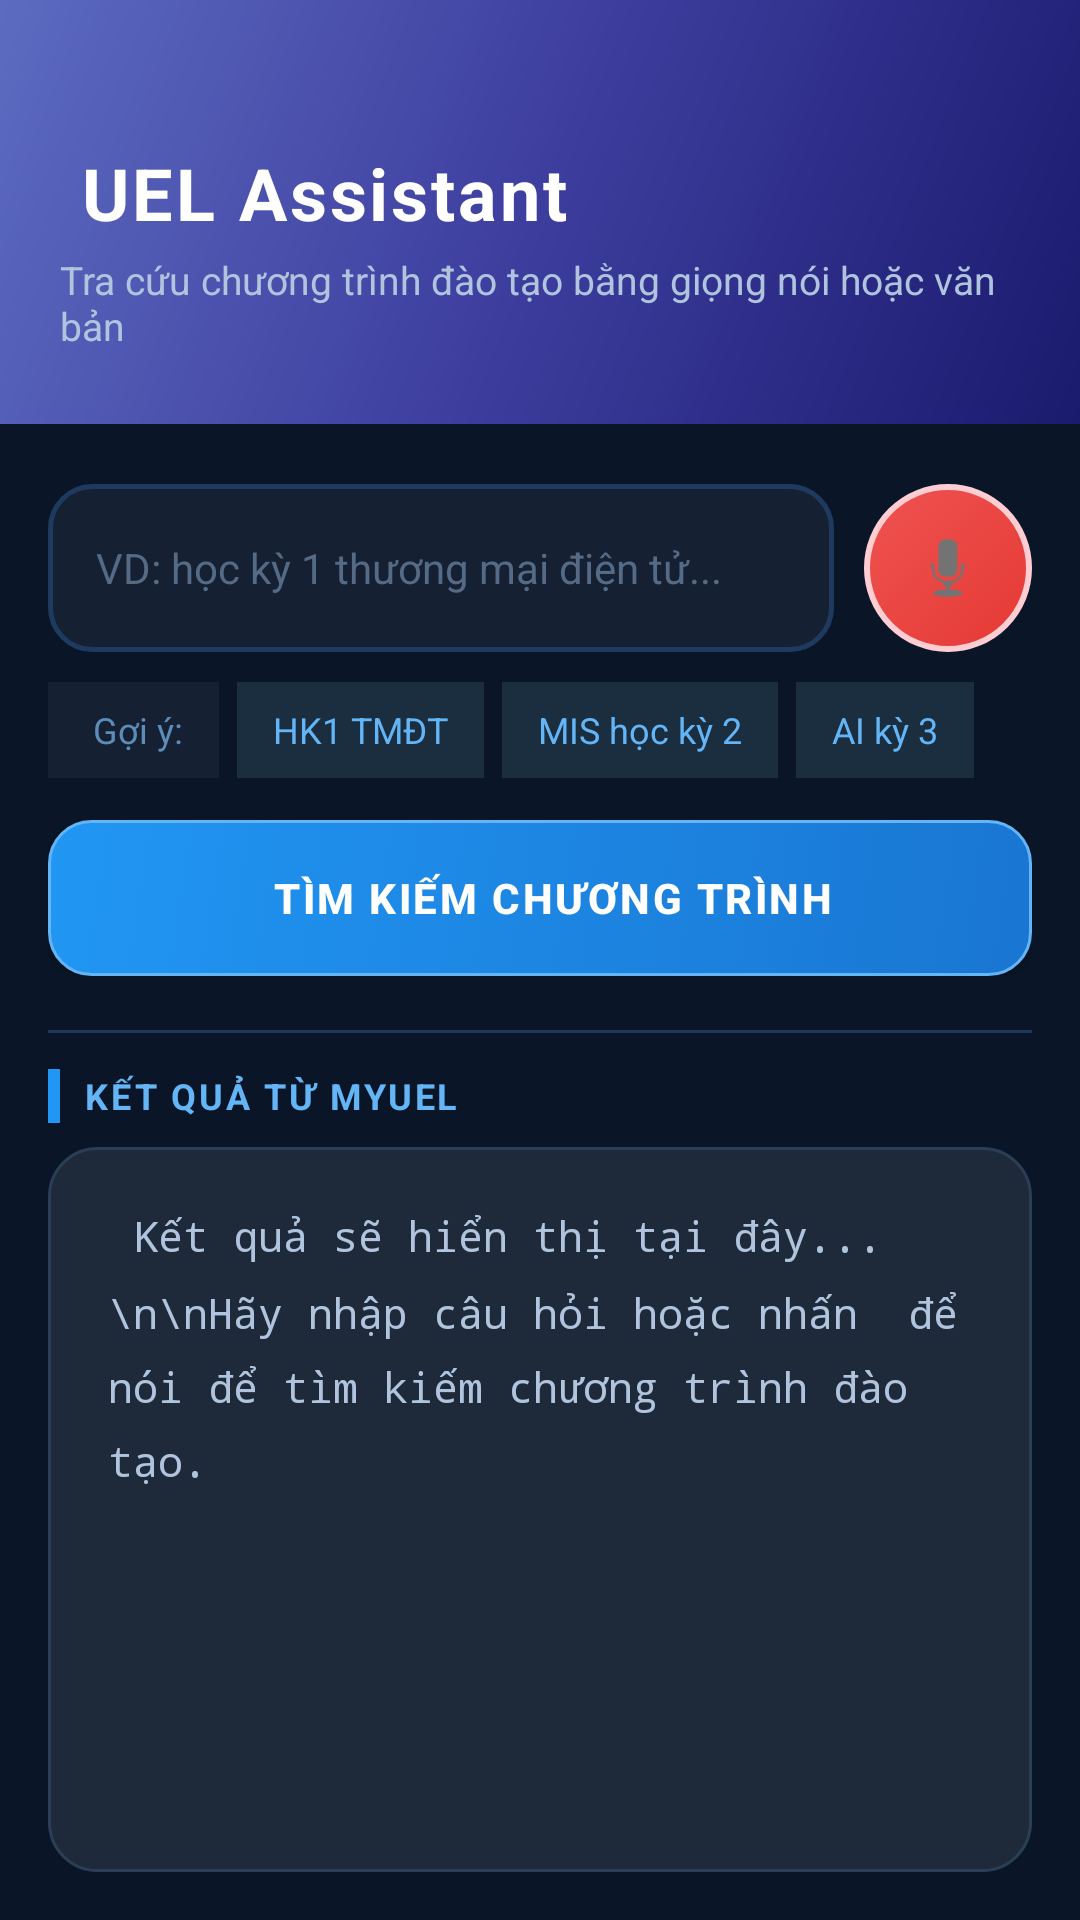

Produce the Android XML layout that renders to this screen, including the resource entries it uses.
<!-- AndroidManifest.xml: application theme Theme.K234112ehqv -->
<!-- res/layout/activity_my_uel_query.xml -->
<?xml version="1.0" encoding="utf-8"?>
<LinearLayout xmlns:android="http://schemas.android.com/apk/res/android"
    xmlns:tools="http://schemas.android.com/tools"
    android:id="@+id/main"
    android:layout_width="match_parent"
    android:layout_height="match_parent"
    android:background="#0A1628"
    android:orientation="vertical"
    tools:context=".MyUelQueryActivity">

    
    <LinearLayout
        android:layout_width="match_parent"
        android:layout_height="wrap_content"
        android:background="@drawable/bg_header_gradient"
        android:gravity="center_vertical"
        android:orientation="vertical"
        android:paddingStart="20dp"
        android:paddingTop="48dp"
        android:paddingEnd="20dp"
        android:paddingBottom="24dp">

        <TextView
            android:layout_width="wrap_content"
            android:layout_height="wrap_content"
            android:text=" UEL Assistant"
            android:textColor="#FFFFFF"
            android:textSize="24sp"
            android:textStyle="bold"
            android:letterSpacing="0.04" />

        <TextView
            android:layout_width="wrap_content"
            android:layout_height="wrap_content"
            android:layout_marginTop="4dp"
            android:text="Tra cứu chương trình đào tạo bằng giọng nói hoặc văn bản"
            android:textColor="#B0C4DE"
            android:textSize="13sp" />

    </LinearLayout>

    
    <LinearLayout
        android:layout_width="match_parent"
        android:layout_height="wrap_content"
        android:orientation="vertical"
        android:paddingStart="16dp"
        android:paddingTop="20dp"
        android:paddingEnd="16dp"
        android:paddingBottom="0dp">

        
        <LinearLayout
            android:layout_width="match_parent"
            android:layout_height="56dp"
            android:orientation="horizontal"
            android:gravity="center_vertical">

            
            <EditText
                android:id="@+id/edtQuery"
                android:layout_width="0dp"
                android:layout_height="56dp"
                android:layout_weight="1"
                android:background="@drawable/bg_search_field"
                android:drawablePadding="10dp"
                android:hint="VD: học kỳ 1 thương mại điện tử..."
                android:inputType="text"
                android:paddingStart="16dp"
                android:paddingEnd="12dp"
                android:singleLine="true"
                android:textColor="#E8F0FE"
                android:textColorHint="#556B85"
                android:textSize="14sp" />

            
            <ImageButton
                android:id="@+id/btnVoice"
                android:layout_width="56dp"
                android:layout_height="56dp"
                android:layout_marginStart="10dp"
                android:background="@drawable/bg_mic_button"
                android:contentDescription="Nhập bằng giọng nói"
                android:padding="14dp"
                android:src="@android:drawable/ic_btn_speak_now"
                android:scaleType="fitCenter" />

        </LinearLayout>

        
        <HorizontalScrollView
            android:layout_width="match_parent"
            android:layout_height="wrap_content"
            android:layout_marginTop="10dp"
            android:scrollbars="none">

            <LinearLayout
                android:layout_width="wrap_content"
                android:layout_height="wrap_content"
                android:orientation="horizontal">

                <TextView
                    android:layout_width="wrap_content"
                    android:layout_height="32dp"
                    android:background="#152032"
                    android:gravity="center"
                    android:paddingStart="12dp"
                    android:paddingEnd="12dp"
                    android:text=" Gợi ý:"
                    android:textColor="#5B8DB8"
                    android:textSize="12sp" />

                <TextView
                    android:layout_width="wrap_content"
                    android:layout_height="32dp"
                    android:layout_marginStart="6dp"
                    android:background="#1A2E40"
                    android:gravity="center"
                    android:paddingStart="12dp"
                    android:paddingEnd="12dp"
                    android:text="HK1 TMĐT"
                    android:textColor="#64B5F6"
                    android:textSize="12sp" />

                <TextView
                    android:layout_width="wrap_content"
                    android:layout_height="32dp"
                    android:layout_marginStart="6dp"
                    android:background="#1A2E40"
                    android:gravity="center"
                    android:paddingStart="12dp"
                    android:paddingEnd="12dp"
                    android:text="MIS học kỳ 2"
                    android:textColor="#64B5F6"
                    android:textSize="12sp" />

                <TextView
                    android:layout_width="wrap_content"
                    android:layout_height="32dp"
                    android:layout_marginStart="6dp"
                    android:background="#1A2E40"
                    android:gravity="center"
                    android:paddingStart="12dp"
                    android:paddingEnd="12dp"
                    android:text="AI kỳ 3"
                    android:textColor="#64B5F6"
                    android:textSize="12sp" />

            </LinearLayout>
        </HorizontalScrollView>

        
        <Button
            android:id="@+id/btnGetData"
            android:layout_width="match_parent"
            android:layout_height="52dp"
            android:layout_marginTop="14dp"
            android:background="@drawable/bg_search_button"
            android:text="  TÌM KIẾM CHƯƠNG TRÌNH"
            android:textColor="#FFFFFF"
            android:textSize="14sp"
            android:textStyle="bold"
            android:letterSpacing="0.06" />

    </LinearLayout>

    
    <View
        android:layout_width="match_parent"
        android:layout_height="1dp"
        android:layout_marginStart="16dp"
        android:layout_marginTop="18dp"
        android:layout_marginEnd="16dp"
        android:background="#1E3A5F" />

    
    <LinearLayout
        android:layout_width="match_parent"
        android:layout_height="wrap_content"
        android:orientation="horizontal"
        android:paddingStart="16dp"
        android:paddingTop="12dp"
        android:paddingEnd="16dp"
        android:paddingBottom="8dp"
        android:gravity="center_vertical">

        <View
            android:layout_width="4dp"
            android:layout_height="18dp"
            android:background="#2196F3" />

        <TextView
            android:layout_width="0dp"
            android:layout_height="wrap_content"
            android:layout_weight="1"
            android:layout_marginStart="8dp"
            android:text="KẾT QUẢ TỪ MYUEL"
            android:textColor="#64B5F6"
            android:textSize="12sp"
            android:textStyle="bold"
            android:letterSpacing="0.08" />

    </LinearLayout>

    
    <ScrollView
        android:layout_width="match_parent"
        android:layout_height="0dp"
        android:layout_weight="1"
        android:layout_marginStart="16dp"
        android:layout_marginEnd="16dp"
        android:layout_marginBottom="16dp"
        android:background="@drawable/bg_result_card"
        android:fillViewport="true"
        android:scrollbars="vertical">

        <TextView
            android:id="@+id/txtResult"
            android:layout_width="match_parent"
            android:layout_height="wrap_content"
            android:fontFamily="monospace"
            android:lineSpacingMultiplier="1.5"
            android:padding="20dp"
            android:text=" Kết quả sẽ hiển thị tại đây...\n\nHãy nhập câu hỏi hoặc nhấn  để nói để tìm kiếm chương trình đào tạo."
            android:textColor="#B0C4DE"
            android:textSize="14sp" />
    </ScrollView>

</LinearLayout>
<!-- resources referenced by this layout -->
<resources>
  <!-- drawable bg_header_gradient (drawable) -->
  <?xml version="1.0" encoding="utf-8"?>
  <shape xmlns:android="http://schemas.android.com/apk/res/android">
      <gradient
          android:startColor="#1A1A6E"
          android:centerColor="#3D3D9E"
          android:endColor="#5C6BC0"
          android:angle="135"
          android:type="linear" />
  </shape>
  <!-- drawable bg_mic_button (drawable) -->
  <?xml version="1.0" encoding="utf-8"?>
  <selector xmlns:android="http://schemas.android.com/apk/res/android">
      <item android:state_pressed="true">
          <shape android:shape="oval">
              <gradient
                  android:startColor="#C62828"
                  android:endColor="#E53935"
                  android:angle="135" />
          </shape>
      </item>
      <item>
          <shape android:shape="oval">
              <gradient
                  android:startColor="#E53935"
                  android:endColor="#EF5350"
                  android:angle="135" />
              <stroke android:width="2dp" android:color="#FFCDD2" />
          </shape>
      </item>
  </selector>
  <!-- drawable bg_result_card (drawable) -->
  <?xml version="1.0" encoding="utf-8"?>
  <shape xmlns:android="http://schemas.android.com/apk/res/android"
      android:shape="rectangle">
      <solid android:color="#1E2A3A" />
      <corners android:radius="16dp" />
      <stroke android:width="1dp" android:color="#2A3F56" />
  </shape>
  <!-- drawable bg_search_button (drawable) -->
  <?xml version="1.0" encoding="utf-8"?>
  <selector xmlns:android="http://schemas.android.com/apk/res/android">
      <item android:state_pressed="true">
          <shape android:shape="rectangle">
              <gradient
                  android:startColor="#1565C0"
                  android:endColor="#1976D2"
                  android:angle="135" />
              <corners android:radius="14dp" />
          </shape>
      </item>
      <item>
          <shape android:shape="rectangle">
              <gradient
                  android:startColor="#1976D2"
                  android:endColor="#2196F3"
                  android:angle="135" />
              <corners android:radius="14dp" />
              <stroke android:width="1dp" android:color="#64B5F6" />
          </shape>
      </item>
  </selector>
  <!-- drawable bg_search_field (drawable) -->
  <?xml version="1.0" encoding="utf-8"?>
  <shape xmlns:android="http://schemas.android.com/apk/res/android"
      android:shape="rectangle">
      <solid android:color="#152032" />
      <corners android:radius="14dp" />
      <stroke android:width="1.5dp" android:color="#1E3A5F" />
  </shape>
  <style name="Theme.K234112ehqv" parent="Base.Theme.K234112ehqv" />
  <style name="Base.Theme.K234112ehqv" parent="Theme.Material3.DayNight.NoActionBar">
          
          
      </style>
</resources>
